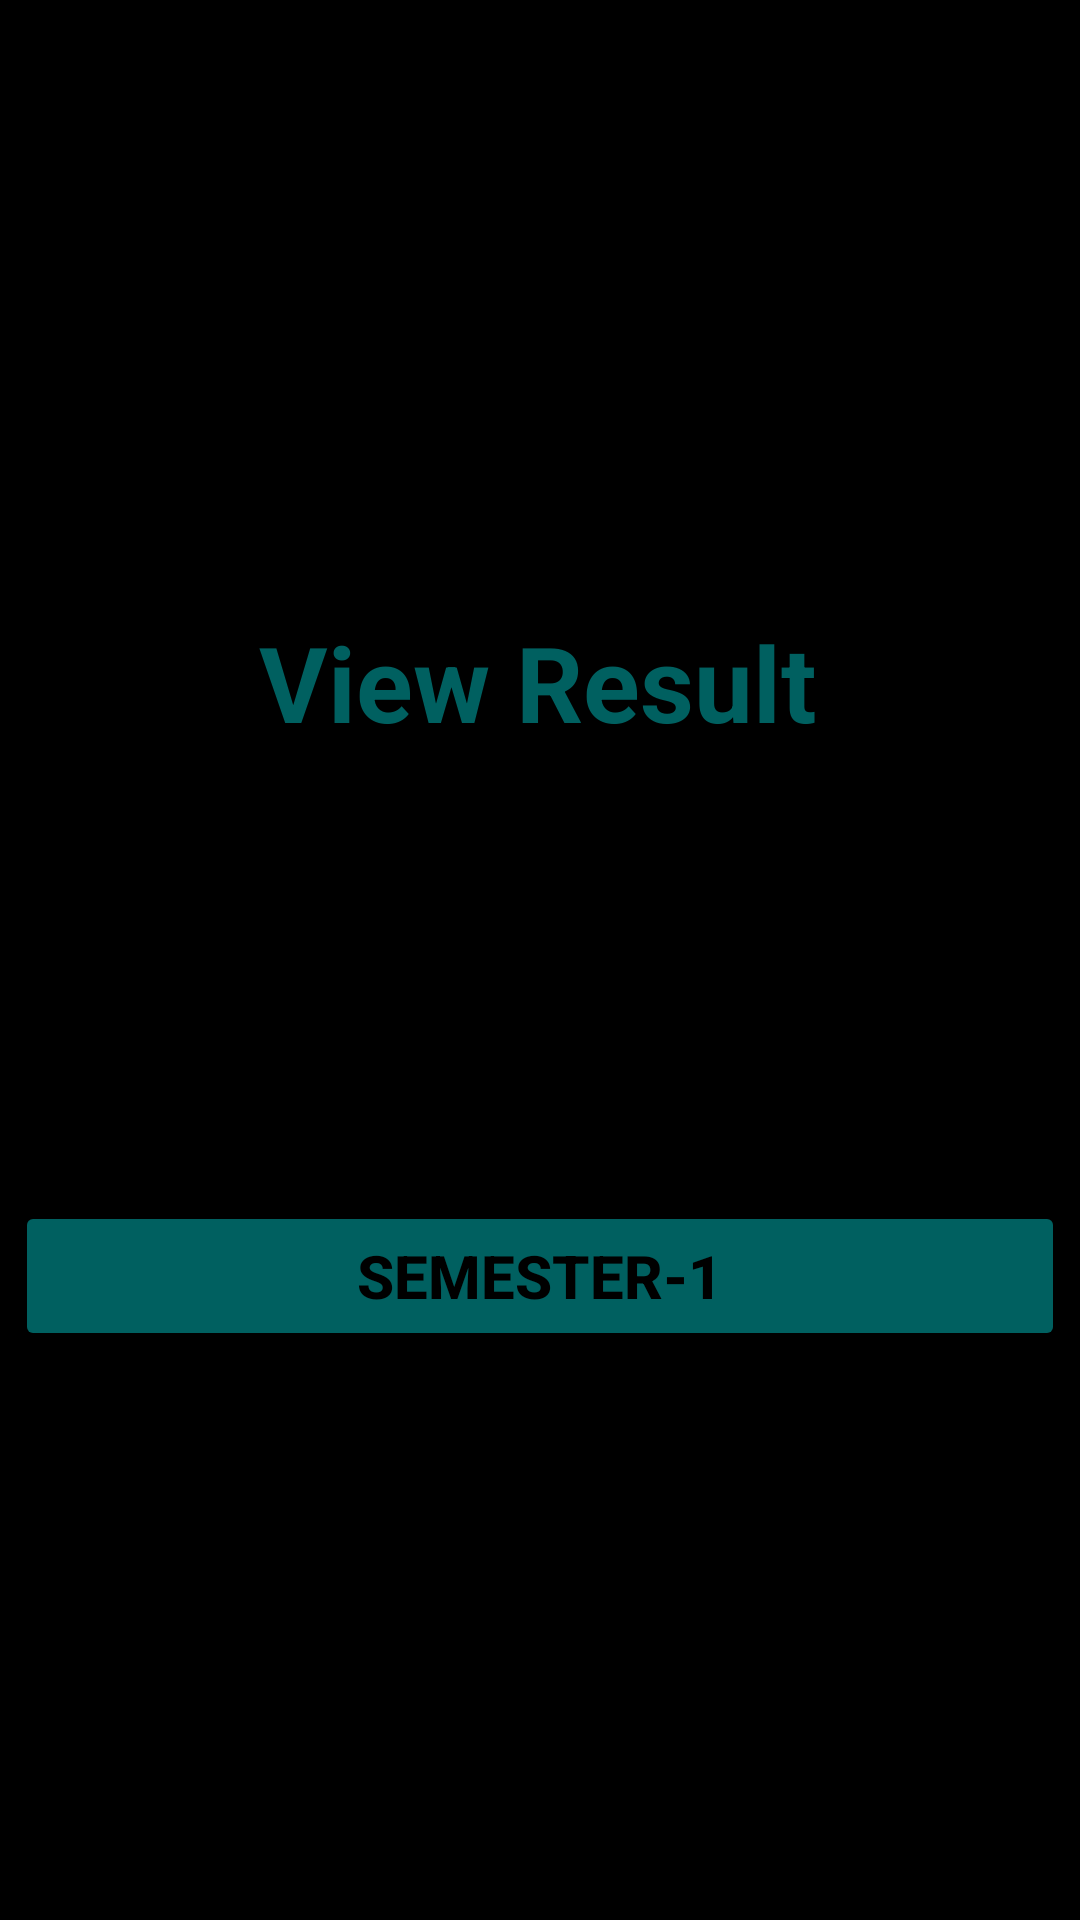

This screen was rendered from an Android layout file. Write that file and the resources it references.
<!-- AndroidManifest.xml: application theme Theme.StudentDatabase -->
<!-- res/layout/activity_result_home.xml -->
<?xml version="1.0" encoding="utf-8"?>
<androidx.constraintlayout.widget.ConstraintLayout xmlns:android="http://schemas.android.com/apk/res/android"
    xmlns:app="http://schemas.android.com/apk/res-auto"
    xmlns:tools="http://schemas.android.com/tools"
    android:layout_width="match_parent"
    android:layout_height="match_parent"
    tools:context=".Result_home"
    android:background="@color/black">

    <Button
        android:id="@+id/Sem1"
        android:layout_width="350dp"
        android:layout_height="50dp"
        android:layout_marginTop="400dp"
        android:backgroundTint="@color/green"
        android:hapticFeedbackEnabled="true"
        android:onClick="sem1_result"
        android:text="Semester-1"
        android:textAlignment="center"
        android:textAllCaps="true"
        android:textColor="@color/black"
        android:textSize="20sp"
        android:textStyle="bold"
        app:layout_constraintBottom_toBottomOf="parent"
        app:layout_constraintEnd_toEndOf="parent"
        app:layout_constraintHorizontal_bias="0.501"
        app:layout_constraintStart_toStartOf="parent"
        app:layout_constraintTop_toTopOf="parent"
        app:layout_constraintVertical_bias="0.002" />

    <Button
        android:id="@+id/Sem2"
        android:layout_width="350dp"
        android:layout_height="50dp"
        android:layout_marginBottom="210dp"
        android:backgroundTint="@color/green"
        android:hapticFeedbackEnabled="true"
        android:onClick="sem2_result"
        android:text="Semester-2"
        android:textAlignment="center"
        android:textAllCaps="true"
        android:textColor="@color/black"
        android:textSize="20sp"
        android:textStyle="bold"
        app:layout_constraintBottom_toBottomOf="parent"
        app:layout_constraintEnd_toEndOf="parent"
        app:layout_constraintHorizontal_bias="0.501"
        app:layout_constraintStart_toStartOf="parent"
        app:layout_constraintTop_toBottomOf="@+id/Sem1"
        app:layout_constraintVertical_bias="1.0" />

    <TextView
        android:id="@+id/textView51"
        android:layout_width="190dp"
        android:layout_height="50dp"
        android:layout_marginTop="200dp"
        android:text="View Result"
        android:textAlignment="center"
        android:textColor="@color/green"
        android:textSize="35sp"
        android:textStyle="bold"
        app:layout_constraintBottom_toBottomOf="parent"
        app:layout_constraintEnd_toEndOf="parent"
        app:layout_constraintHorizontal_bias="0.497"
        app:layout_constraintStart_toStartOf="parent"
        app:layout_constraintTop_toTopOf="parent"
        app:layout_constraintVertical_bias="0.01" />
</androidx.constraintlayout.widget.ConstraintLayout>
<!-- resources referenced by this layout -->
<resources>
  <color name="black">#FF000000</color>
  <color name="green">#006060</color>
  <style name="Theme.StudentDatabase" parent="Theme.MaterialComponents.DayNight.DarkActionBar">
          
          <item name="colorPrimary">@color/purple_500</item>
          <item name="colorPrimaryVariant">@color/purple_700</item>
          <item name="colorOnPrimary">@color/white</item>
          
          <item name="colorSecondary">@color/teal_200</item>
          <item name="colorSecondaryVariant">@color/teal_700</item>
          <item name="colorOnSecondary">@color/black</item>
          
          <item name="android:statusBarColor" tools:targetApi="l">?attr/colorPrimaryVariant</item>
          
      </style>
  <color name="purple_500">#FF6200EE</color>
  <color name="purple_700">#FF3700B3</color>
  <color name="white">#FFFFFFFF</color>
  <color name="teal_200">#FF03DAC5</color>
  <color name="teal_700">#FF018786</color>
</resources>
